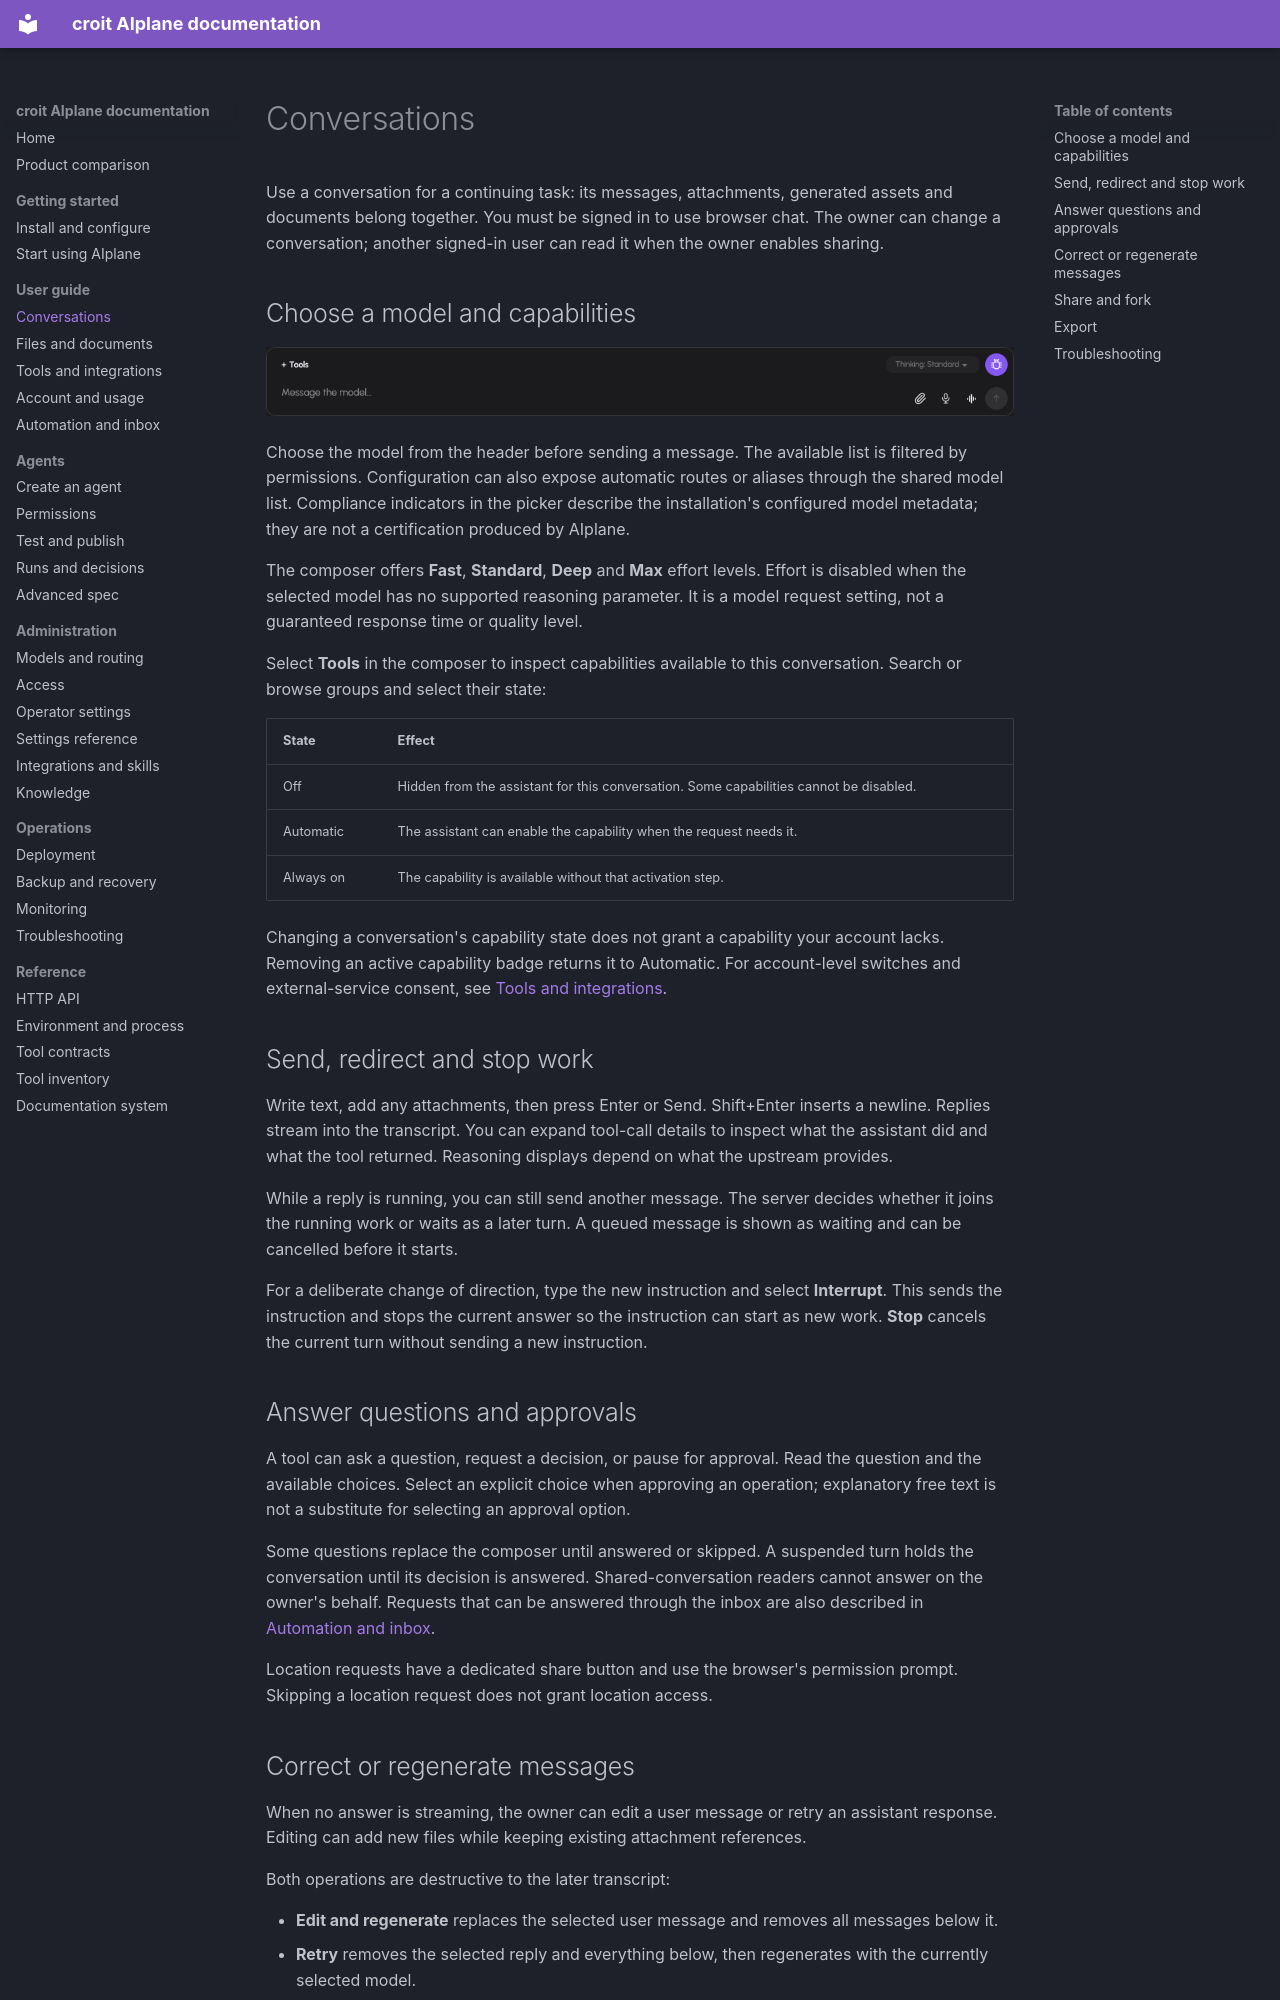

repository: Jojodicus/aiplane · page: guide/chat/index.html · generator: mkdocs

# Conversations

Use a conversation for a continuing task: its messages, attachments, generated assets and documents belong together. You must be signed in to use browser chat. The owner can change a conversation; another signed-in user can read it when the owner enables sharing.

## Choose a model and capabilities

![The conversation composer with tools, effort selection, attachment, dictation and send controls.](../img/guide/chat-composer.png)

Choose the model from the header before sending a message. The available list is filtered by permissions. Configuration can also expose automatic routes or aliases through the shared model list. Compliance indicators in the picker describe the installation's configured model metadata; they are not a certification produced by AIplane.

The composer offers **Fast**, **Standard**, **Deep** and **Max** effort levels. Effort is disabled when the selected model has no supported reasoning parameter. It is a model request setting, not a guaranteed response time or quality level.

Select **Tools** in the composer to inspect capabilities available to this conversation. Search or browse groups and select their state:

| State | Effect |
| --- | --- |
| Off | Hidden from the assistant for this conversation. Some capabilities cannot be disabled. |
| Automatic | The assistant can enable the capability when the request needs it. |
| Always on | The capability is available without that activation step. |

Changing a conversation's capability state does not grant a capability your account lacks. Removing an active capability badge returns it to Automatic. For account-level switches and external-service consent, see [Tools and integrations](tools-and-integrations.md).

## Send, redirect and stop work

Write text, add any attachments, then press Enter or Send. Shift+Enter inserts a newline. Replies stream into the transcript. You can expand tool-call details to inspect what the assistant did and what the tool returned. Reasoning displays depend on what the upstream provides.

While a reply is running, you can still send another message. The server decides whether it joins the running work or waits as a later turn. A queued message is shown as waiting and can be cancelled before it starts.

For a deliberate change of direction, type the new instruction and select **Interrupt**. This sends the instruction and stops the current answer so the instruction can start as new work. **Stop** cancels the current turn without sending a new instruction.

## Answer questions and approvals

A tool can ask a question, request a decision, or pause for approval. Read the question and the available choices. Select an explicit choice when approving an operation; explanatory free text is not a substitute for selecting an approval option.

Some questions replace the composer until answered or skipped. A suspended turn holds the conversation until its decision is answered. Shared-conversation readers cannot answer on the owner's behalf. Requests that can be answered through the inbox are also described in [Automation and inbox](automation-and-inbox.md).

Location requests have a dedicated share button and use the browser's permission prompt. Skipping a location request does not grant location access.

## Correct or regenerate messages

When no answer is streaming, the owner can edit a user message or retry an assistant response. Editing can add new files while keeping existing attachment references.

Both operations are destructive to the later transcript:

- **Edit and regenerate** replaces the selected user message and removes all messages below it.
- **Retry** removes the selected reply and everything below, then regenerates with the currently selected model.

Read the confirmation before proceeding. If you need to retain the original, export it first.
